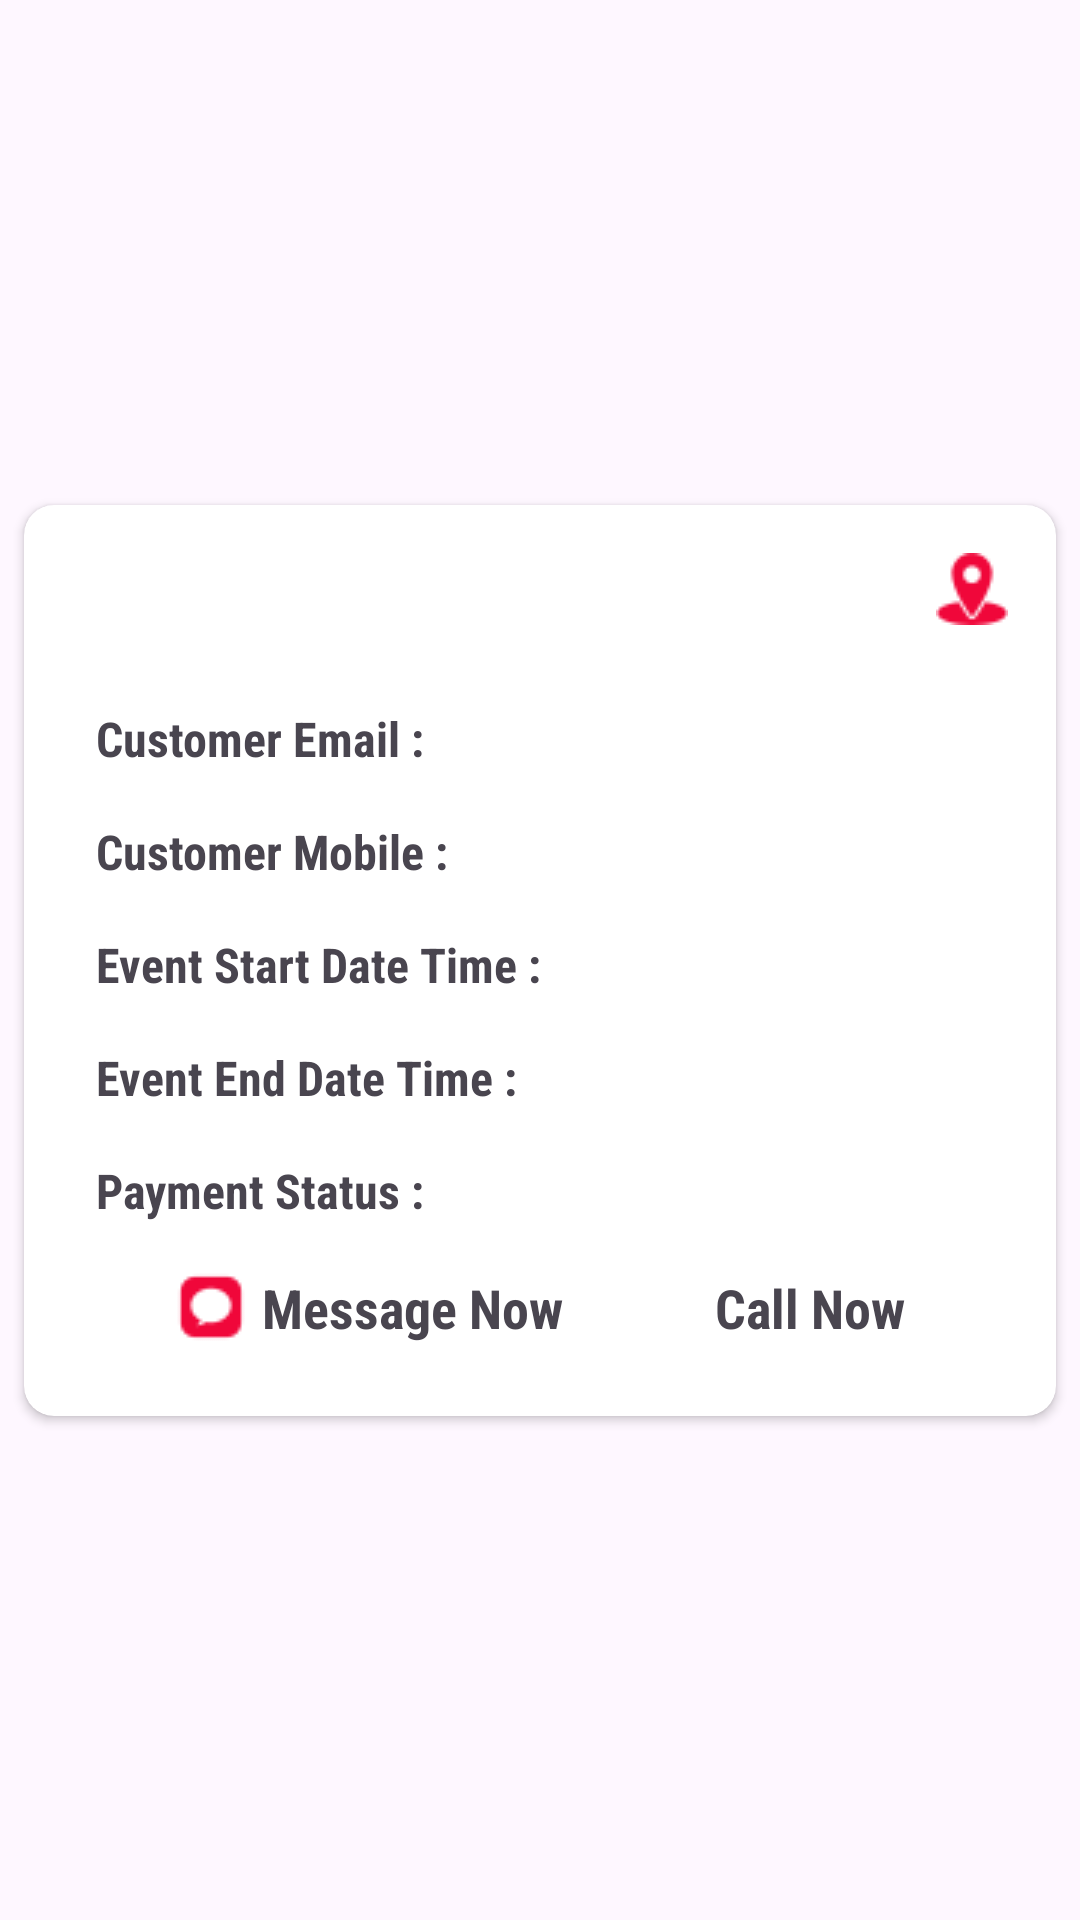

Android layout source for this screen:
<!-- AndroidManifest.xml: application theme Theme.TuneUpMe -->
<!-- res/layout/band_booked_schedule_item.xml -->
<?xml version="1.0" encoding="utf-8"?>
<androidx.constraintlayout.widget.ConstraintLayout xmlns:android="http://schemas.android.com/apk/res/android"
    xmlns:app="http://schemas.android.com/apk/res-auto"
    xmlns:tools="http://schemas.android.com/tools"
    android:layout_width="match_parent"
    android:layout_height="wrap_content">

    <androidx.cardview.widget.CardView
        android:layout_width="0dp"
        android:layout_height="wrap_content"
        android:layout_marginStart="8dp"
        android:layout_marginTop="2dp"
        android:layout_marginEnd="8dp"
        android:layout_marginBottom="2dp"
        app:cardCornerRadius="10dp"
        app:layout_constraintBottom_toBottomOf="parent"
        app:layout_constraintEnd_toEndOf="parent"
        app:layout_constraintStart_toStartOf="parent"
        app:layout_constraintTop_toTopOf="parent">

        <androidx.constraintlayout.widget.ConstraintLayout
            android:layout_width="match_parent"
            android:layout_height="match_parent">

            <TextView
                android:id="@+id/textViewBandBookedScheduleItemCustomerName"
                android:layout_width="0dp"
                android:layout_height="wrap_content"
                android:layout_marginStart="16dp"
                android:layout_marginTop="16dp"
                android:layout_marginEnd="8dp"
                android:text=""
                android:textColor="@color/vibrant_red"
                android:textSize="20sp"
                android:textStyle="bold"
                app:layout_constraintEnd_toStartOf="@+id/imageViewBandBookedScheduleItemViewLocationButton"
                app:layout_constraintStart_toStartOf="parent"
                app:layout_constraintTop_toTopOf="parent" />

            <TextView
                android:id="@+id/textViewBandBookedScheduleItemCustomerEmailTitle"
                android:layout_width="wrap_content"
                android:layout_height="wrap_content"
                android:layout_marginStart="24dp"
                android:layout_marginTop="24dp"
                android:text="@string/band_my_schedule_item_customer_email"
                android:textSize="16sp"
                android:textStyle="bold"
                app:layout_constraintStart_toStartOf="parent"
                app:layout_constraintTop_toBottomOf="@+id/textViewBandBookedScheduleItemCustomerName" />

            <TextView
                android:id="@+id/textViewBandBookedScheduleItemCustomerEmail"
                android:layout_width="0dp"
                android:layout_height="wrap_content"
                android:layout_marginStart="8dp"
                android:layout_marginTop="24dp"
                android:layout_marginEnd="16dp"
                android:text=""
                android:textAlignment="textEnd"
                android:textColor="@color/vibrant_red"
                android:textSize="16sp"
                app:layout_constraintEnd_toEndOf="parent"
                app:layout_constraintStart_toEndOf="@+id/textViewBandBookedScheduleItemCustomerEmailTitle"
                app:layout_constraintTop_toBottomOf="@+id/textViewBandBookedScheduleItemCustomerName" />

            <ImageView
                android:id="@+id/imageViewBandBookedScheduleItemViewLocationButton"
                android:layout_width="wrap_content"
                android:layout_height="wrap_content"
                android:layout_marginTop="16dp"
                android:layout_marginEnd="16dp"
                app:layout_constraintEnd_toEndOf="parent"
                app:layout_constraintTop_toTopOf="parent"
                app:srcCompat="@drawable/ic_location"
                app:tint="@color/vibrant_red" />

            <TextView
                android:id="@+id/textViewBandBookedScheduleItemCustomerMobileTitle"
                android:layout_width="wrap_content"
                android:layout_height="wrap_content"
                android:layout_marginStart="24dp"
                android:layout_marginTop="16dp"
                android:text="@string/band_my_schedule_item_customer_mobile"
                android:textSize="16sp"
                android:textStyle="bold"
                app:layout_constraintStart_toStartOf="parent"
                app:layout_constraintTop_toBottomOf="@+id/textViewBandBookedScheduleItemCustomerEmailTitle" />

            <TextView
                android:id="@+id/textViewBandBookedScheduleItemCustomerMobile"
                android:layout_width="0dp"
                android:layout_height="wrap_content"
                android:layout_marginStart="8dp"
                android:layout_marginTop="16dp"
                android:layout_marginEnd="16dp"
                android:text=""
                android:textAlignment="textEnd"
                android:textColor="@color/vibrant_red"
                android:textSize="16sp"
                app:layout_constraintEnd_toEndOf="parent"
                app:layout_constraintStart_toEndOf="@+id/textViewBandBookedScheduleItemCustomerMobileTitle"
                app:layout_constraintTop_toBottomOf="@+id/textViewBandBookedScheduleItemCustomerEmail" />

            <TextView
                android:id="@+id/textViewBandBookedScheduleItemEventStartDateTimeTitle"
                android:layout_width="wrap_content"
                android:layout_height="wrap_content"
                android:layout_marginStart="24dp"
                android:layout_marginTop="16dp"
                android:text="@string/band_my_schedule_item_event_start_date_time"
                android:textSize="16sp"
                android:textStyle="bold"
                app:layout_constraintStart_toStartOf="parent"
                app:layout_constraintTop_toBottomOf="@+id/textViewBandBookedScheduleItemCustomerMobileTitle" />

            <TextView
                android:id="@+id/textViewBandBookedScheduleItemEventStartDateTime"
                android:layout_width="0dp"
                android:layout_height="wrap_content"
                android:layout_marginStart="8dp"
                android:layout_marginTop="16dp"
                android:layout_marginEnd="16dp"
                android:text=""
                android:textAlignment="textEnd"
                android:textColor="@color/vibrant_red"
                android:textSize="16sp"
                app:layout_constraintEnd_toEndOf="parent"
                app:layout_constraintStart_toEndOf="@+id/textViewBandBookedScheduleItemEventStartDateTimeTitle"
                app:layout_constraintTop_toBottomOf="@+id/textViewBandBookedScheduleItemCustomerMobile" />

            <TextView
                android:id="@+id/textViewBandBookedScheduleItemEventEndDateTimeTitle"
                android:layout_width="wrap_content"
                android:layout_height="wrap_content"
                android:layout_marginStart="24dp"
                android:layout_marginTop="16dp"
                android:text="@string/band_my_schedule_item_event_end_date_time"
                android:textSize="16sp"
                android:textStyle="bold"
                app:layout_constraintStart_toStartOf="parent"
                app:layout_constraintTop_toBottomOf="@+id/textViewBandBookedScheduleItemEventStartDateTimeTitle" />

            <TextView
                android:id="@+id/textViewBandBookedScheduleItemEventEndDateTime"
                android:layout_width="0dp"
                android:layout_height="wrap_content"
                android:layout_marginStart="8dp"
                android:layout_marginTop="16dp"
                android:layout_marginEnd="16dp"
                android:text=""
                android:textAlignment="textEnd"
                android:textColor="@color/vibrant_red"
                android:textSize="16sp"
                app:layout_constraintEnd_toEndOf="parent"
                app:layout_constraintStart_toEndOf="@+id/textViewBandBookedScheduleItemEventEndDateTimeTitle"
                app:layout_constraintTop_toBottomOf="@+id/textViewBandBookedScheduleItemEventStartDateTime" />

            <TextView
                android:id="@+id/textViewBandBookedScheduleItemCallNowButton"
                android:layout_width="wrap_content"
                android:layout_height="wrap_content"
                android:layout_marginTop="16dp"
                android:layout_marginBottom="24dp"
                android:drawableRight="@drawable/ic_call"
                android:drawablePadding="5dp"
                android:text="@string/band_my_schedule_item_call_now_button"
                android:textSize="18sp"
                android:textStyle="bold"
                app:drawableTint="@color/vibrant_red"
                app:layout_constraintBottom_toBottomOf="parent"
                app:layout_constraintEnd_toEndOf="parent"
                app:layout_constraintStart_toEndOf="@+id/textViewBandBookedScheduleItemMessageNowButton"
                app:layout_constraintTop_toBottomOf="@+id/textViewBandBookedScheduleItemPaymentStatus" />

            <TextView
                android:id="@+id/textViewBandBookedScheduleItemMessageNowButton"
                android:layout_width="wrap_content"
                android:layout_height="wrap_content"
                android:layout_marginTop="16dp"
                android:layout_marginBottom="24dp"
                android:drawableLeft="@drawable/ic_menu_messages"
                android:drawablePadding="5dp"
                android:drawableTint="@color/vibrant_red"
                android:text="@string/band_my_schedule_item_message_now_button"
                android:textSize="18sp"
                android:textStyle="bold"
                app:layout_constraintBottom_toBottomOf="parent"
                app:layout_constraintEnd_toStartOf="@+id/textViewBandBookedScheduleItemCallNowButton"
                app:layout_constraintStart_toStartOf="parent"
                app:layout_constraintTop_toBottomOf="@+id/textViewBandBookedScheduleItemPaymentStatusTitle" />

            <TextView
                android:id="@+id/textViewBandBookedScheduleItemPaymentStatusTitle"
                android:layout_width="wrap_content"
                android:layout_height="wrap_content"
                android:layout_marginStart="24dp"
                android:layout_marginTop="16dp"
                android:text="@string/band_my_schedule_item_payment_status"
                android:textSize="16sp"
                android:textStyle="bold"
                app:layout_constraintStart_toStartOf="parent"
                app:layout_constraintTop_toBottomOf="@+id/textViewBandBookedScheduleItemEventEndDateTimeTitle" />

            <TextView
                android:id="@+id/textViewBandBookedScheduleItemPaymentStatus"
                android:layout_width="0dp"
                android:layout_height="wrap_content"
                android:layout_marginStart="8dp"
                android:layout_marginTop="16dp"
                android:layout_marginEnd="16dp"
                android:textAlignment="textEnd"
                android:textColor="@color/vibrant_red"
                android:textSize="16sp"
                app:layout_constraintEnd_toEndOf="parent"
                app:layout_constraintStart_toEndOf="@+id/textViewBandBookedScheduleItemPaymentStatusTitle"
                app:layout_constraintTop_toBottomOf="@+id/textViewBandBookedScheduleItemEventEndDateTimeTitle" />

        </androidx.constraintlayout.widget.ConstraintLayout>
    </androidx.cardview.widget.CardView>
</androidx.constraintlayout.widget.ConstraintLayout>
<!-- resources referenced by this layout -->
<resources>
  <color name="vibrant_red">#F0073A</color>
  <!-- drawable ic_location: png bitmap (drawable, 494 bytes) -->
  <!-- drawable ic_menu_messages: png bitmap (drawable, 361 bytes) -->
  <string name="band_my_schedule_item_call_now_button">Call Now</string>
  <string name="band_my_schedule_item_customer_email">Customer Email :</string>
  <string name="band_my_schedule_item_customer_mobile">Customer Mobile :</string>
  <string name="band_my_schedule_item_event_end_date_time">Event End Date Time :</string>
  <string name="band_my_schedule_item_event_start_date_time">Event Start Date Time :</string>
  <string name="band_my_schedule_item_message_now_button">Message Now</string>
  <string name="band_my_schedule_item_payment_status">Payment Status :</string>
  <style name="Theme.TuneUpMe" parent="Base.Theme.TuneUpMe">
          <item name="android:fontFamily">sans-serif-condensed</item>
      </style>
  <style name="Base.Theme.TuneUpMe" parent="Theme.Material3.DayNight.NoActionBar">
          
          
          <item name="android:fontFamily">sans-serif-condensed</item>
         <item name="colorPrimary">@color/white</item>
  
      </style>
  <color name="white">#FFFFFFFF</color>
</resources>
